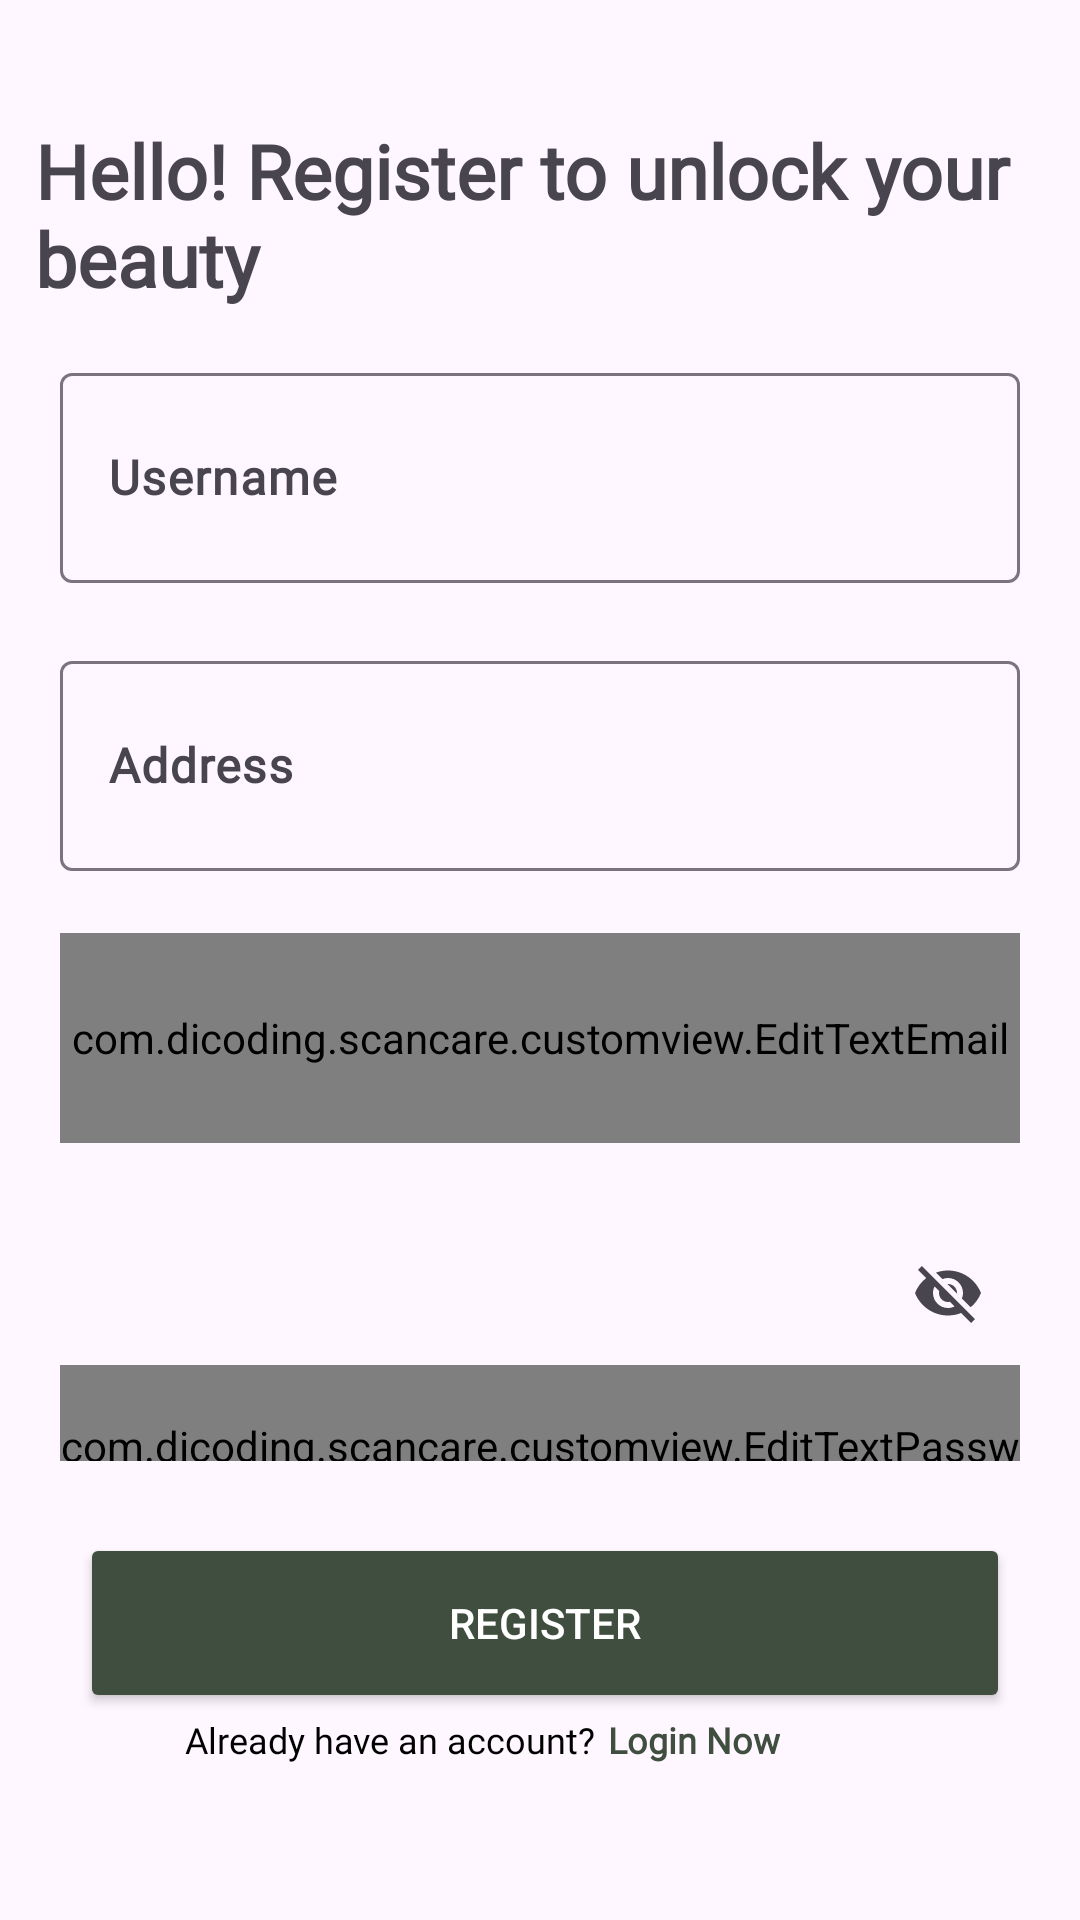

This screen was rendered from an Android layout file. Write that file and the resources it references.
<!-- AndroidManifest.xml: application theme Theme.ScanCare -->
<!-- res/layout/activity_register.xml -->
<?xml version="1.0" encoding="utf-8"?>
<androidx.constraintlayout.widget.ConstraintLayout xmlns:android="http://schemas.android.com/apk/res/android"
    xmlns:app="http://schemas.android.com/apk/res-auto"
    xmlns:tools="http://schemas.android.com/tools"
    android:layout_width="match_parent"
    android:layout_height="match_parent"
    tools:context=".ui.register.RegisterActivity">

    <TextView
        android:id="@+id/tvLogin"
        android:layout_width="341dp"
        android:layout_height="0dp"
        android:layout_marginTop="40dp"
        android:fontFamily="@font/poppinsregular"
        android:text="@string/tv_register"
        android:textSize="25sp"
        android:textStyle="bold"
        app:layout_constraintEnd_toEndOf="parent"
        app:layout_constraintHorizontal_bias="0.615"
        app:layout_constraintStart_toStartOf="parent"
        app:layout_constraintTop_toTopOf="parent" />

    <com.google.android.material.textfield.TextInputLayout
        android:id="@+id/nameEditTextLayout"
        android:layout_width="320dp"
        android:layout_height="80dp"
        android:layout_marginTop="16dp"
        android:text="@string/name"
        app:layout_constraintEnd_toEndOf="parent"
        app:layout_constraintStart_toStartOf="parent"
        app:layout_constraintTop_toBottomOf="@+id/tvLogin">

        <com.google.android.material.textfield.TextInputEditText
            android:id="@+id/nameEditText"
            android:layout_width="match_parent"
            android:layout_height="70dp"
            android:ems="10"
            android:fontFamily="@font/poppinsregular"
            android:hint="@string/username"
            android:inputType="text"
            android:textColorHint="@color/grey"
            android:textStyle="bold" />

    </com.google.android.material.textfield.TextInputLayout>

    <com.google.android.material.textfield.TextInputLayout
        android:id="@+id/addressEditTextLayout"
        android:layout_width="320dp"
        android:layout_height="80dp"
        android:layout_marginTop="16dp"
        app:layout_constraintEnd_toEndOf="parent"
        app:layout_constraintStart_toStartOf="parent"
        app:layout_constraintTop_toBottomOf="@+id/nameEditTextLayout">

        <com.google.android.material.textfield.TextInputEditText
            android:id="@+id/adressInputEditText"
            android:layout_width="match_parent"
            android:layout_height="70dp"
            android:ems="10"
            android:fontFamily="@font/poppinsregular"
            android:hint="@string/address"
            android:textStyle="bold" />
    </com.google.android.material.textfield.TextInputLayout>

    <com.google.android.material.textfield.TextInputLayout
        android:id="@+id/emailEditTextLayout"
        android:layout_width="320dp"
        android:layout_height="80dp"
        android:layout_marginTop="16dp"
        app:layout_constraintEnd_toEndOf="parent"
        app:layout_constraintStart_toStartOf="parent"
        app:layout_constraintTop_toBottomOf="@+id/addressEditTextLayout">

        <com.dicoding.scancare.customview.EditTextEmail
            android:id="@+id/emailEditTextInput"
            android:layout_width="match_parent"
            android:layout_height="70dp"
            android:ems="10"
            android:fontFamily="@font/poppinsregular"
            android:hint="@string/email"
            android:inputType="textEmailAddress"
            android:textColorHint="@color/grey"
            android:textStyle="bold" />

    </com.google.android.material.textfield.TextInputLayout>

    <com.google.android.material.textfield.TextInputLayout
        android:id="@+id/passwordEditTextLayout"
        android:layout_width="320dp"
        android:layout_height="80dp"
        android:layout_marginTop="16dp"
        app:layout_constraintEnd_toEndOf="parent"
        app:layout_constraintStart_toStartOf="parent"
        app:layout_constraintTop_toBottomOf="@+id/emailEditTextLayout"
        app:endIconMode="password_toggle">

        <com.dicoding.scancare.customview.EditTextPassword
            android:id="@+id/passwordEditTextInput"
            android:layout_width="match_parent"
            android:layout_height="70dp"
            android:ems="10"
            android:fontFamily="@font/poppinsregular"
            android:hint="@string/password"
            android:inputType="textPassword"
            android:textColorHint="@color/grey"
            android:textStyle="bold" />



    </com.google.android.material.textfield.TextInputLayout>

    <Button
        android:id="@+id/btnRegister"
        android:layout_width="310dp"
        android:layout_height="60dp"
        android:layout_marginStart="3dp"
        android:layout_marginTop="24dp"
        android:backgroundTint="@color/green"
        android:text="@string/register"
        android:textColor="@color/white"
        app:layout_constraintEnd_toEndOf="parent"
        app:layout_constraintStart_toStartOf="parent"
        app:layout_constraintTop_toBottomOf="@+id/passwordEditTextLayout" />


    <TextView
        android:id="@+id/tvRegisterHaveAccount"
        android:layout_width="wrap_content"
        android:layout_height="wrap_content"
        android:layout_marginStart="69dp"
        android:layout_marginEnd="4dp"
        android:layout_marginBottom="35dp"
        android:fontFamily="@font/poppinsregular"
        android:text="@string/registerHaveAccount"
        android:textColor="@color/black"
        android:textSize="12sp"
        app:layout_constraintBottom_toBottomOf="parent"
        app:layout_constraintEnd_toStartOf="@+id/tvLoginNow"
        app:layout_constraintHorizontal_bias="1.0"
        app:layout_constraintStart_toStartOf="parent"
        app:layout_constraintTop_toBottomOf="@+id/btnRegister"
        app:layout_constraintVertical_bias="0.036" />

    <TextView
        android:id="@+id/tvLoginNow"
        android:layout_width="wrap_content"
        android:layout_height="wrap_content"
        android:layout_marginEnd="100dp"
        android:layout_marginBottom="35dp"
        android:fontFamily="@font/poppinsbold"
        android:text="@string/login_now"
        android:textColor="@color/green"
        android:textSize="12sp"
        android:textStyle="bold"
        app:layout_constraintBottom_toBottomOf="parent"
        app:layout_constraintEnd_toEndOf="parent"
        app:layout_constraintTop_toBottomOf="@+id/btnRegister"
        app:layout_constraintVertical_bias="0.036" />

    <ProgressBar
        android:id="@+id/progressBar"
        android:layout_width="wrap_content"
        android:layout_height="wrap_content"
        android:layout_gravity="center"
        android:visibility="gone"
        app:layout_constraintBottom_toBottomOf="parent"
        app:layout_constraintEnd_toEndOf="parent"
        app:layout_constraintHorizontal_bias="0.498"
        app:layout_constraintStart_toStartOf="parent"
        app:layout_constraintTop_toTopOf="parent"
        tools:visibility="visible" />

</androidx.constraintlayout.widget.ConstraintLayout>
<!-- resources referenced by this layout -->
<resources>
  <color name="black">#FF000000</color>
  <color name="green">#3F4E3F</color>
  <color name="grey">#8391A1</color>
  <color name="white">#FFFFFFFF</color>
  <string name="address">Address</string>
  <string name="email">Email</string>
  <string name="login_now">Login Now</string>
  <string name="name">Nama</string>
  <string name="password">Password</string>
  <string name="register">Register</string>
  <string name="registerHaveAccount">Already have an account?</string>
  <string name="tv_register">Hello! Register to unlock your beauty</string>
  <string name="username">Username</string>
  <style name="Theme.ScanCare" parent="Base.Theme.ScanCare" />
  <style name="Base.Theme.ScanCare" parent="Theme.Material3.DayNight.NoActionBar">
          
          <item name="colorPrimary" tools:targetApi="l">@color/olive</item>
          <item name="colorPrimaryVariant">@color/olive</item>
      </style>
  <color name="olive">#698269</color>
</resources>
